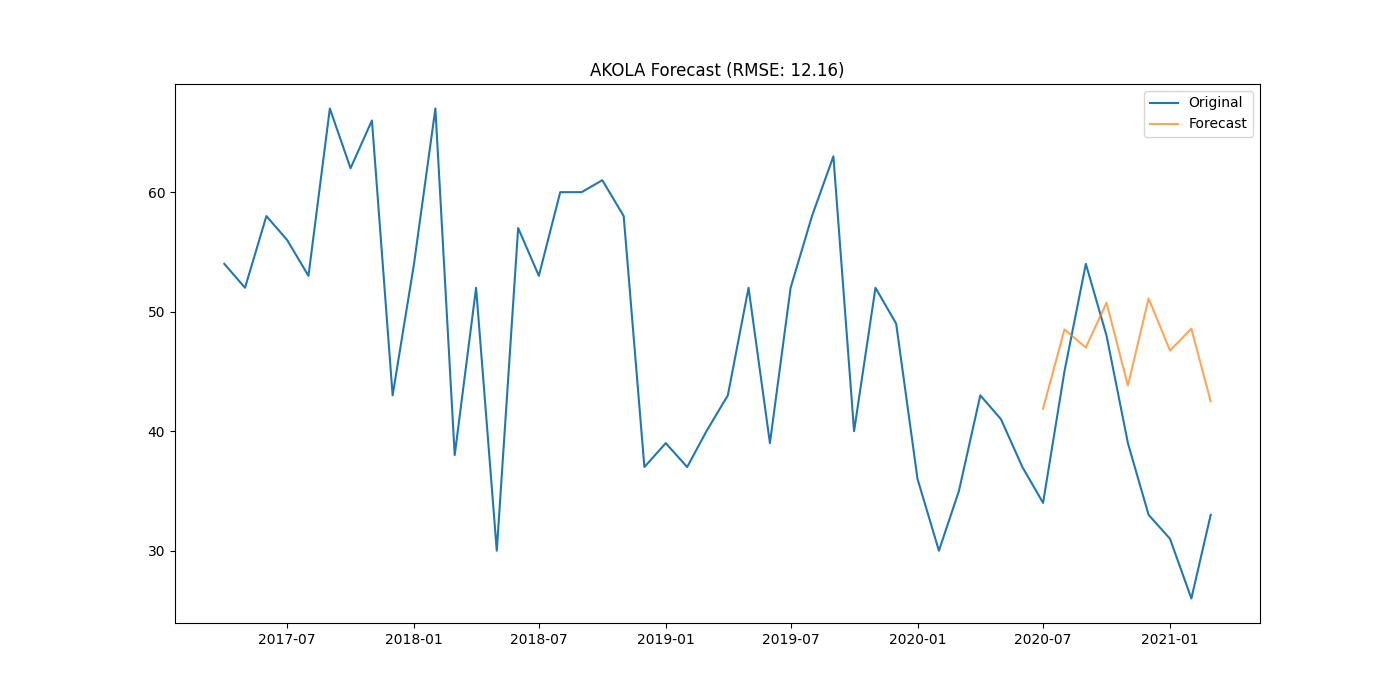

The file beside this chart, header and first rows:
district, date, actual, forecast
AKOLA, 2020-07-01, 34.0, 41.88
AKOLA, 2020-08-01, 45.0, 48.52
AKOLA, 2020-09-01, 54.0, 47
AKOLA, 2020-10-01, 48.0, 50.76
AKOLA, 2020-11-01, 39.0, 43.82
AKOLA, 2020-12-01, 33.0, 51.11
AKOLA, 2021-01-01, 31.0, 46.75
AKOLA, 2021-02-01, 26.0, 48.58
AKOLA, 2021-03-01, 33.0, 42.5
